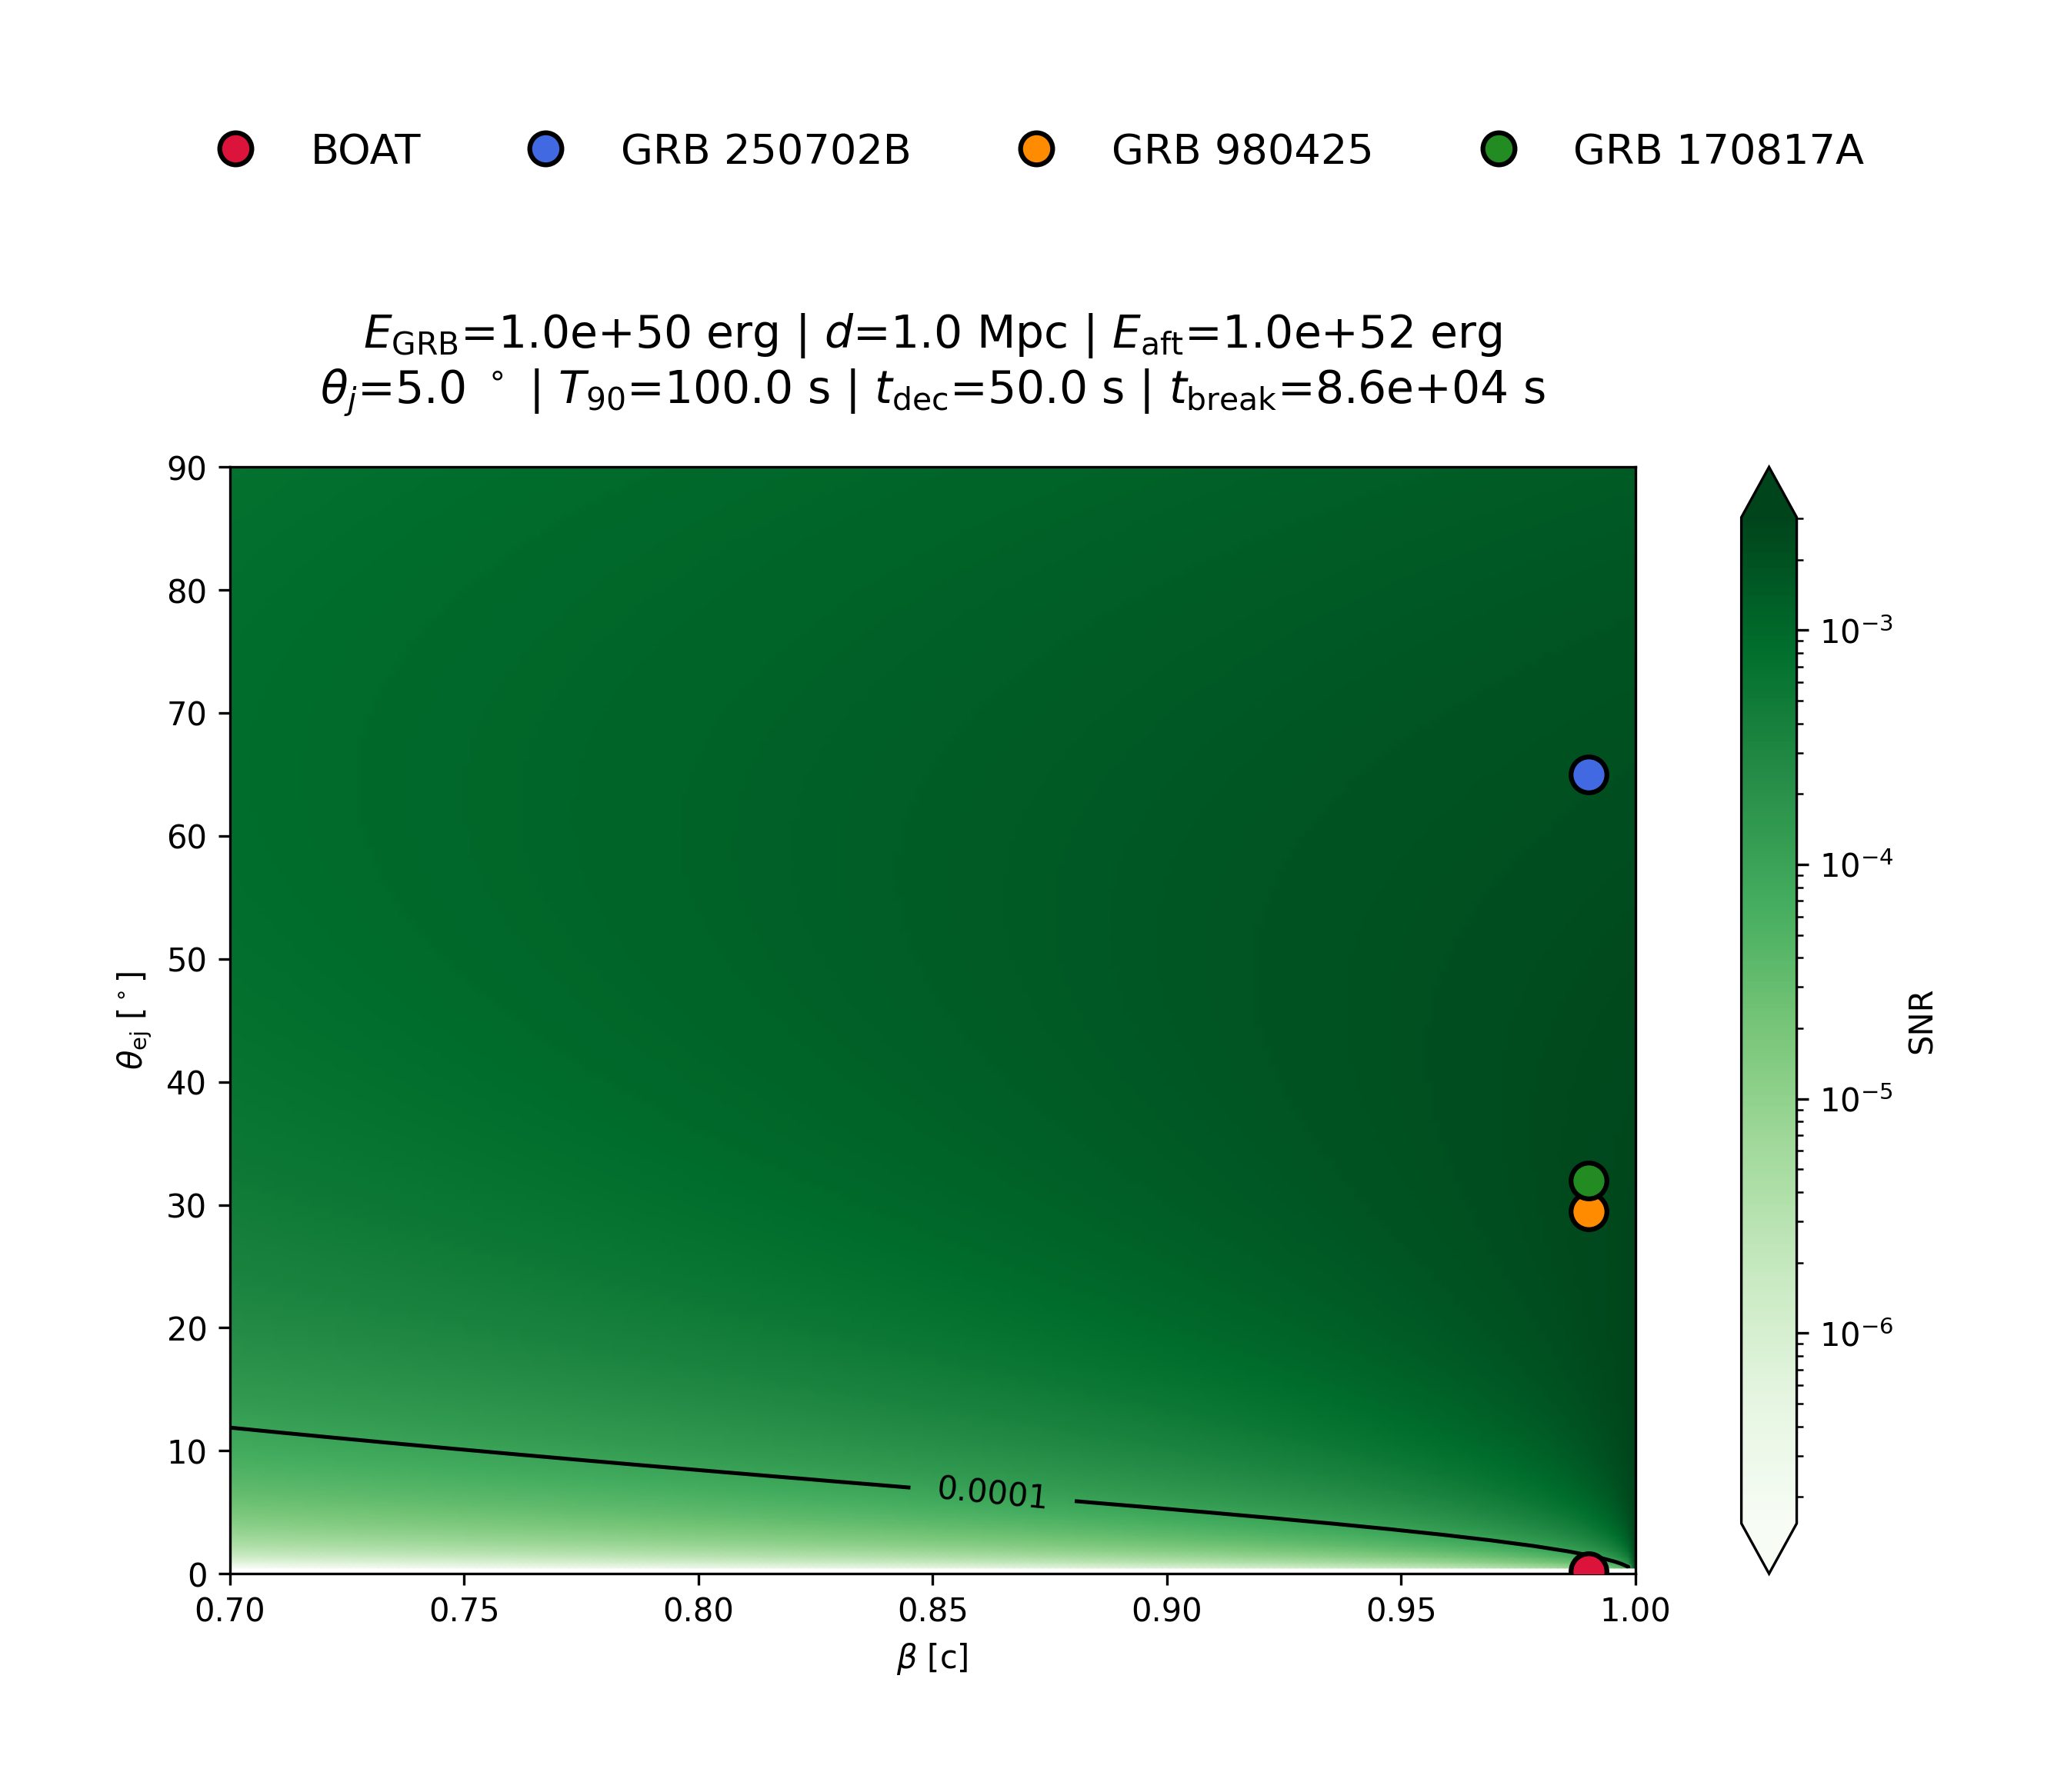

The table this chart was drawn from, first rows:
, 0.7, 0.7015075376884422, 0.7030150753768843, 0.7045226130653266, 0.7060301507537688, 0.707537688442211, 0.7090452261306532, 0.7105527638190954, 0.7120603015075376, 0.7135678391959799, 0.715075376884422, 0.7165829145728643, 0.7180904522613065, 0.7195979899497487, 0.7211055276381909, 0.7226130653266332, 0.7241206030150753, 0.7256281407035176, 0.7271356783919598, 0.728643216080402, 0.7301507537688442, 0.7316582914572864, 0.7331658291457286
0.0, 0.0, 0.0, 0.0, 0.0, 0.0, 0.0, 0.0, 0.0, 0.0, 0.0, 0.0, 0.0, 0.0, 0.0, 0.0, 0.0, 0.0, 0.0, 0.0, 0.0, 0.0, 0.0, 0.0
0.007893, 1.5423665617542378e-07, 1.5568395767240388e-07, 1.5714739629868727e-07, 1.586272190251115e-07, 1.6012367788804552e-07, 1.6163703011993085e-07, 1.631675382838809e-07, 1.647154704124848e-07, 1.6628110015097285e-07, 1.6786470690490054e-07, 1.6946657599252222e-07, 1.710869988020263e-07, 1.727262729538145e-07, 1.743847024680164e-07, 1.7606259793743593e-07, 1.7776027670613584e-07, 1.7947806305387794e-07, 1.812162883866427e-07, 1.8297529143346364e-07, 1.847554184498217e-07, 1.865570234278579e-07, 1.883804683136688e-07, 1.9022612323196902e-07
0.01579, 6.167736973489774e-07, 6.225603014957084e-07, 6.2841140762893e-07, 6.343280026077096e-07, 6.403110935257994e-07, 6.463617082329259e-07, 6.524808958722812e-07, 6.586697274347984e-07, 6.649292963308393e-07, 6.712607189799169e-07, 6.776651354191423e-07, 6.841437099310729e-07, 6.906976316917014e-07, 6.973281154393364e-07, 7.040364021651672e-07, 7.108237598263376e-07, 7.176914840823854e-07, 7.246408990559565e-07, 7.316733581187145e-07, 7.387902447034432e-07, 7.459929731433556e-07, 7.532829895396781e-07, 7.606617726586352e-07
0.02368, 1.387092748814807e-06, 1.4001028601070065e-06, 1.4132579265992321e-06, 1.4265601648896977e-06, 1.440011837001962e-06, 1.4536152515545615e-06, 1.4673727649669804e-06, 1.4812867827032512e-06, 1.4953597605546042e-06, 1.509594205962562e-06, 1.5239926793840138e-06, 1.5385577956998011e-06, 1.553292225668458e-06, 1.568198697426798e-06, 1.5832799980391243e-06, 1.5985389750968972e-06, 1.6139785383708052e-06, 1.629601661517243e-06, 1.645411383841295e-06, 1.6614108121184272e-06, 1.6776031224771836e-06, 1.693991562345264e-06, 1.710579452461516e-06
0.03157, 2.464331208800421e-06, 2.4874360668096774e-06, 2.5107981900367843e-06, 2.5344215095803876e-06, 2.558310037040504e-06, 2.5824678665897564e-06, 2.6068991771089177e-06, 2.6316082343890354e-06, 2.656599393402664e-06, 2.6818771006466386e-06, 2.707445896559144e-06, 2.733310418013758e-06, 2.759475400893387e-06, 2.785945682747075e-06, 2.8127262055328513e-06, 2.839822018449817e-06, 2.867238280862955e-06, 2.8949802653241757e-06, 2.923053360693323e-06, 2.951463075363012e-06, 2.9802150405913986e-06, 3.009315013947033e-06, 3.038768882870305e-06
0.03947, 3.847284276388536e-06, 3.883337031574483e-06, 3.919790896162896e-06, 3.956651993432927e-06, 3.993926571937345e-06, 4.031621008722649e-06, 4.0697418126490464e-06, 4.108295627813861e-06, 4.1472892370822375e-06, 4.186729565728996e-06, 4.226623685195825e-06, 4.2669788169680335e-06, 4.307802336575343e-06, 4.349101777721393e-06, 4.3908848365468125e-06, 4.433159376030883e-06, 4.475933430537138e-06, 4.519215210508393e-06, 4.563013107316947e-06, 4.607335698276015e-06, 4.652191751818666e-06, 4.697590232850784e-06, 4.743540308285e-06
0.04736, 5.534407778283932e-06, 5.586238429164557e-06, 5.63864515559803e-06, 5.691636741695044e-06, 5.745222151067711e-06, 5.799410531438212e-06, 5.854211219390171e-06, 5.909633745267889e-06, 5.96568783822895e-06, 6.0223834314556926e-06, 6.079730667531526e-06, 6.137739903988141e-06, 6.196421719029982e-06, 6.25578691744265e-06, 6.315846536692205e-06, 6.3766118532224755e-06, 6.43809438895806e-06, 6.500305918020842e-06, 6.563258473668201e-06, 6.6269643554615625e-06, 6.691436136674274e-06, 6.756686671948065e-06, 6.822729105208042e-06
0.05525, 7.523821782204543e-06, 7.594232190814384e-06, 7.665424263266282e-06, 7.737409902232225e-06, 7.810201253278672e-06, 7.883810711094157e-06, 7.95825092590957e-06, 8.033534810117872e-06, 8.109675545100795e-06, 8.186686588269873e-06, 8.264581680329902e-06, 8.343374852772892e-06, 8.423080435611199e-06, 8.503713065358763e-06, 8.585287693269813e-06, 8.667819593844661e-06, 8.751324373612951e-06, 8.835817980204808e-06, 8.921316711720992e-06, 9.007837226413667e-06, 9.095396552689879e-06, 9.184012099450218e-06, 9.273701666776023e-06
0.06315, 9.813314981330454e-06, 9.905073983452713e-06, 9.99785027473146e-06, 1.009165932138317e-05, 1.0186516904739257e-05, 1.0282439129312502e-05, 1.0379442431112581e-05, 1.04775435862196e-05, 1.0576759719625197e-05, 1.067710831435078e-05, 1.0778607220853319e-05, 1.0881274666729217e-05, 1.098512926672727e-05, 1.1090190033082403e-05, 1.1196476386182193e-05, 1.1304008165578628e-05, 1.1412805641358407e-05, 1.1522889525885373e-05, 1.1634280985929308e-05, 1.1747001655196072e-05, 1.186107364727478e-05, 1.197651956901799e-05, 1.2093362534372234e-05
0.07104, 1.2400349831006118e-05, 1.2516188457130239e-05, 1.2633309367074256e-05, 1.2751732021088125e-05, 1.2871476275201892e-05, 1.2992562391338775e-05, 1.3115011047739986e-05, 1.3238843349712357e-05, 1.3364080840710836e-05, 1.3490745513767713e-05, 1.3618859823281626e-05, 1.3748446697179415e-05, 1.387952954946475e-05, 1.4012132293167888e-05, 1.4146279353711788e-05, 1.4281995682709907e-05, 1.4419306772212486e-05, 1.4558238669418158e-05, 1.4698817991868636e-05, 1.4841071943145357e-05, 1.4985028329087346e-05, 1.5130715574550566e-05, 1.5278162740730168e-05
0.07893, 1.5282068415782175e-05, 1.542467523811771e-05, 1.556885796113593e-05, 1.5714640453455083e-05, 1.5862047068158583e-05, 1.601110265514938e-05, 1.61618325738842e-05, 1.6314262706501498e-05, 1.6468419471357418e-05, 1.6624329836984537e-05, 1.6782021336488992e-05, 1.6941522082402086e-05, 1.710286078200312e-05, 1.7266066753131092e-05, 1.743116994050369e-05, 1.7598200932562184e-05, 1.7767190978862696e-05, 1.7938172008034267e-05, 1.8111176646325466e-05, 1.8286238236762133e-05, 1.846339085894015e-05, 1.864266934947735e-05, 1.8824109323151048e-05
0.08683, 1.8455299021923235e-05, 1.8627315642099148e-05, 1.880122957882952e-05, 1.8977069505718467e-05, 1.9154864677076745e-05, 1.933464494269745e-05, 1.9516440763085085e-05, 1.9700283225154346e-05, 1.9886204058415838e-05, 2.007423565166605e-05, 2.026441107020037e-05, 2.0456764073568256e-05, 2.0651329133890355e-05, 2.084814145475885e-05, 2.1047236990742487e-05, 2.1248652467519057e-05, 2.1452425402659063e-05, 2.1658594127085357e-05, 2.1867197807234218e-05, 2.2078276467945065e-05, 2.2291871016107012e-05, 2.2508023265091007e-05, 2.272677595999904e-05
0.09472, 2.1916563387716882e-05, 2.2120580079018723e-05, 2.232684240627611e-05, 2.2535384225521825e-05, 2.274624007679406e-05, 2.2959445201498088e-05, 2.3175035560299596e-05, 2.339304785156833e-05, 2.3613519530392552e-05, 2.3836488828184257e-05, 2.4061994772897505e-05, 2.429007720988166e-05, 2.4520776823393262e-05, 2.4754135158790854e-05, 2.4990194645438327e-05, 2.5228998620342963e-05, 2.547059135255619e-05, 2.5715018068365818e-05, 2.596232497730968e-05, 2.6212559299042273e-05, 2.6465769291087357e-05, 2.672200427751023e-05, 2.698131467854622e-05
0.1026, 2.5662084601312923e-05, 2.5900636118464696e-05, 2.6141807530778072e-05, 2.6385638233637753e-05, 2.6632168416258978e-05, 2.6881439081783667e-05, 2.7133492067990432e-05, 2.7388370068639635e-05, 2.7646116655477425e-05, 2.7906776300921637e-05, 2.817039440145501e-05, 2.8437017301751183e-05, 2.8706692319560603e-05, 2.8979467771384305e-05, 2.9255392998964894e-05, 2.9534518396625186e-05, 2.98168954394863e-05, 3.010257671259853e-05, 3.0391615941019415e-05, 3.06840680208753e-05, 3.09799890514441e-05, 3.127943636829841e-05, 3.15824685775506e-05
0.1105, 2.968779561341691e-05, 2.9963357182007547e-05, 3.0241937817111282e-05, 3.0523582788643095e-05, 3.080833827614121e-05, 3.10962513917291e-05, 3.138737020377681e-05, 3.168174376128591e-05, 3.1979422119024956e-05, 3.228045636344166e-05, 3.258489863938061e-05, 3.289280217763546e-05, 3.32042213233663e-05, 3.351921156541417e-05, 3.383782956654583e-05, 3.4160133194663305e-05, 3.4486181555014554e-05, 3.4816035023442825e-05, 3.514975528071381e-05, 3.5487405347961726e-05, 3.582904962329746e-05, 3.61747539196225e-05, 3.652458550369645e-05
0.1184, 3.3989348329971254e-05, 3.430433182666386e-05, 3.462275738631692e-05, 3.494467646570898e-05, 3.527014155241917e-05, 3.559920619076884e-05, 3.5931925008550725e-05, 3.6268353744573136e-05, 3.660854927704925e-05, 3.695256965286083e-05, 3.730047411772908e-05, 3.7652323147324496e-05, 3.800817847935091e-05, 3.8368103146638904e-05, 3.873216151128632e-05, 3.910041929988401e-05, 3.9472943639868154e-05, 3.984980309704087e-05, 4.0231067714303255e-05, 4.061680905164661e-05, 4.100710022745053e-05, 4.1402015961136825e-05, 4.180163261723262e-05
0.1263, 3.8562123247991925e-05, 3.8918873581645914e-05, 3.927951165811434e-05, 3.964409540955673e-05, 4.001268392489242e-05, 4.038533747881733e-05, 4.076211756169884e-05, 4.114308691037926e-05, 4.1528309539921106e-05, 4.191785077632719e-05, 4.2311777290271185e-05, 4.2710157131875046e-05, 4.311305976657122e-05, 4.3520556112089616e-05, 4.3932718576610655e-05, 4.434962109812728e-05, 4.4771339185061035e-05, 4.519794995817939e-05, 4.562953219386241e-05, 4.606616636877041e-05, 4.6507934705965846e-05, 4.695492122254413e-05, 4.74072117788324e-05
0.1342, 4.340123959599938e-05, 4.380203129878828e-05, 4.420717791624756e-05, 4.4616744119781636e-05, 4.5030795867677e-05, 4.544940043727159e-05, 4.5872626458094096e-05, 4.630054394600685e-05, 4.673322433838925e-05, 4.7170740530397396e-05, 4.761316691233985e-05, 4.806057940820907e-05, 4.8513055515410466e-05, 4.897067434573308e-05, 4.9433516667607195e-05, 4.9901664949695934e-05, 5.0375203405871e-05, 5.0854218041623607e-05, 5.133879670196415e-05, 5.182902912086706e-05, 5.2325006972319306e-05, 5.2826823923032785e-05, 5.3334575686885527e-05
0.1421, 4.850156593899371e-05, 4.894859997552406e-05, 4.9400476354528666e-05, 4.985726672516469e-05, 5.0319044157126764e-05, 5.078588317602731e-05, 5.1257859799839806e-05, 5.173505157644182e-05, 5.221753762229763e-05, 5.270539866231986e-05, 5.319871707095353e-05, 5.3697576914525434e-05, 5.420206399490521e-05, 5.471226589452516e-05, 5.5228272022809335e-05, 5.575017366406234e-05, 5.627806402687271e-05, 5.6812038295087076e-05, 5.73521936804126e-05, 5.7898629476709785e-05, 5.845144711603936e-05, 5.9010750226528436e-05, 5.957664469212704e-05
0.15, 5.3857731206684675e-05, 5.435313200802068e-05, 5.485388156005487e-05, 5.5360058702283904e-05, 5.5871743831292236e-05, 5.6389018939383765e-05, 5.691196765436936e-05, 5.7440675280550436e-05, 5.797522884094184e-05, 5.8515717120776333e-05, 5.906223071233817e-05, 5.9614862061171845e-05, 6.017370551371624e-05, 6.07388573664155e-05, 6.131041591636077e-05, 6.188848151351762e-05, 6.247315661459882e-05, 6.306454583864249e-05, 6.366275602435869e-05, 6.426789628931103e-05, 6.488007809100201e-05, 6.549941528993367e-05, 6.61260242147186e-05
0.1579, 5.9464136102695776e-05, 6.0009948831079835e-05, 6.056163438905759e-05, 6.111927899270223e-05, 6.16829705539791e-05, 6.225279872265013e-05, 6.282885492942698e-05, 6.341123243041613e-05, 6.400002635290237e-05, 6.459533374251622e-05, 6.519725361183624e-05, 6.580588699047611e-05, 6.642133697671004e-05, 6.704370879069182e-05, 6.767310982932599e-05, 6.830964972284959e-05, 6.895344039318889e-05, 6.960459611415525e-05, 7.026323357354828e-05, 7.092947193723744e-05, 7.160343291529611e-05, 7.228524083026429e-05, 7.297502268762173e-05
0.1658, 6.531496485172237e-05, 6.591315290066015e-05, 6.651775419008801e-05, 6.712886247225136e-05, 6.774657333570545e-05, 6.837098425049622e-05, 6.900219461468137e-05, 6.964030580223861e-05, 7.028542121240992e-05, 7.093764632053129e-05, 7.159708873040192e-05, 7.226385822824597e-05, 7.293806683832463e-05, 7.361982888025728e-05, 7.430926102811387e-05, 7.500648237134158e-05, 7.571161447759384e-05, 7.642478145753083e-05, 7.714611003166344e-05, 7.787572959931714e-05, 7.861377230979458e-05, 7.93603731358179e-05, 8.011566994933836e-05
0.1737, 7.140419724113366e-05, 7.205663997439274e-05, 7.271605132875857e-05, 7.338253272544619e-05, 7.40561875633757e-05, 7.473712126761474e-05, 7.542544133925214e-05, 7.612125740675133e-05, 7.682468127883675e-05, 7.753582699896449e-05, 7.82548109014355e-05, 7.89817516692073e-05, 7.971677039346549e-05, 8.045999063501764e-05, 8.121153848757534e-05, 8.197154264299154e-05, 8.274013445852478e-05, 8.351744802620468e-05, 8.430362024437403e-05, 8.509879089148887e-05, 8.590310270226064e-05, 8.671670144622515e-05, 8.753973600883227e-05
0.1815, 7.772562091326359e-05, 7.843411164522352e-05, 7.915013996803281e-05, 7.987381507785051e-05, 8.060524829028568e-05, 8.13445530920699e-05, 8.20918451942497e-05, 8.284724258694936e-05, 8.361086559576086e-05, 8.43828369398154e-05, 8.516328179159693e-05, 8.595232783855824e-05, 8.67501053466034e-05, 8.75567472255025e-05, 8.837238909630882e-05, 8.919716936084854e-05, 9.003122927335927e-05, 9.087471301435494e-05, 9.172776776679701e-05, 9.259054379465845e-05, 9.346319452396716e-05, 9.434587662642089e-05, 9.523875010566973e-05
0.1894, 8.42728438646315e-05, 8.503908808332965e-05, 8.581345105808647e-05, 8.659604983926082e-05, 8.738700373814033e-05, 8.818643438179593e-05, 8.89944657695417e-05, 8.981122433105384e-05, 9.063683898620751e-05, 9.147144120668952e-05, 9.23151650794501e-05, 9.3168147372057e-05, 9.403052760001959e-05, 9.490244809615157e-05, 9.578405408204649e-05, 9.6675493741739e-05, 9.757691829763244e-05, 9.848848208877405e-05, 9.941034265156149e-05, 0.0001003, 0.0001013, 0.0001022, 0.0001032
0.1973, 9.103930710856486e-05, 9.186492094170973e-05, 9.269924549004049e-05, 9.354240571088155e-05, 9.43945289630984e-05, 9.525574506506971e-05, 9.612618635434753e-05, 9.700598774906121e-05, 9.7895286811128e-05, 9.879422381132886e-05, 9.970294179631742e-05, 0.0001006, 0.0001016, 0.0001025, 0.0001034, 0.0001044, 0.0001054, 0.0001064, 0.0001073, 0.0001083, 0.0001094, 0.0001104, 0.0001114
0.2052, 9.801829745814807e-05, 9.890480638133235e-05, 9.980062736838184e-05, 0.0001007, 0.0001016, 0.0001025, 0.0001035, 0.0001044, 0.0001054, 0.0001063, 0.0001073, 0.0001083, 0.0001093, 0.0001103, 0.0001113, 0.0001124, 0.0001134, 0.0001145, 0.0001155, 0.0001166, 0.0001177, 0.0001188, 0.0001199
0.2131, 0.0001052, 0.0001062, 0.0001071, 0.0001081, 0.0001091, 0.00011, 0.000111, 0.0001121, 0.0001131, 0.0001141, 0.0001152, 0.0001162, 0.0001173, 0.0001184, 0.0001194, 0.0001205, 0.0001217, 0.0001228, 0.0001239, 0.0001251, 0.0001262, 0.0001274, 0.0001286
0.221, 0.0001126, 0.0001136, 0.0001146, 0.0001157, 0.0001167, 0.0001178, 0.0001188, 0.0001199, 0.000121, 0.0001221, 0.0001232, 0.0001243, 0.0001255, 0.0001266, 0.0001278, 0.000129, 0.0001301, 0.0001313, 0.0001326, 0.0001338, 0.000135, 0.0001363, 0.0001375
0.2289, 0.0001202, 0.0001212, 0.0001223, 0.0001234, 0.0001245, 0.0001257, 0.0001268, 0.0001279, 0.0001291, 0.0001303, 0.0001315, 0.0001327, 0.0001339, 0.0001351, 0.0001363, 0.0001376, 0.0001388, 0.0001401, 0.0001414, 0.0001427, 0.000144, 0.0001454, 0.0001467
0.2368, 0.0001279, 0.0001291, 0.0001302, 0.0001314, 0.0001326, 0.0001338, 0.000135, 0.0001362, 0.0001374, 0.0001387, 0.0001399, 0.0001412, 0.0001425, 0.0001438, 0.0001451, 0.0001464, 0.0001477, 0.0001491, 0.0001505, 0.0001518, 0.0001532, 0.0001546, 0.0001561
0.2447, 0.0001359, 0.0001371, 0.0001383, 0.0001395, 0.0001408, 0.000142, 0.0001433, 0.0001446, 0.0001459, 0.0001472, 0.0001485, 0.0001499, 0.0001512, 0.0001526, 0.000154, 0.0001554, 0.0001568, 0.0001583, 0.0001597, 0.0001612, 0.0001626, 0.0001641, 0.0001656
0.2526, 0.000144, 0.0001452, 0.0001465, 0.0001478, 0.0001492, 0.0001505, 0.0001518, 0.0001532, 0.0001546, 0.000156, 0.0001574, 0.0001588, 0.0001602, 0.0001617, 0.0001631, 0.0001646, 0.0001661, 0.0001676, 0.0001691, 0.0001707, 0.0001722, 0.0001738, 0.0001754
0.2605, 0.0001522, 0.0001536, 0.0001549, 0.0001563, 0.0001577, 0.0001591, 0.0001605, 0.000162, 0.0001634, 0.0001649, 0.0001663, 0.0001678, 0.0001693, 0.0001709, 0.0001724, 0.000174, 0.0001755, 0.0001771, 0.0001787, 0.0001804, 0.000182, 0.0001837, 0.0001854
0.2684, 0.0001607, 0.0001621, 0.0001635, 0.000165, 0.0001664, 0.0001679, 0.0001694, 0.0001709, 0.0001724, 0.0001739, 0.0001755, 0.0001771, 0.0001787, 0.0001803, 0.0001819, 0.0001835, 0.0001852, 0.0001868, 0.0001885, 0.0001902, 0.000192, 0.0001937, 0.0001955
0.2763, 0.0001692, 0.0001707, 0.0001722, 0.0001737, 0.0001753, 0.0001768, 0.0001784, 0.00018, 0.0001816, 0.0001832, 0.0001848, 0.0001864, 0.0001881, 0.0001898, 0.0001915, 0.0001932, 0.0001949, 0.0001967, 0.0001985, 0.0002003, 0.0002021, 0.0002039, 0.0002057
0.2842, 0.0001779, 0.0001795, 0.0001811, 0.0001827, 0.0001843, 0.0001859, 0.0001875, 0.0001892, 0.0001909, 0.0001925, 0.0001943, 0.000196, 0.0001977, 0.0001995, 0.0002013, 0.0002031, 0.0002049, 0.0002067, 0.0002086, 0.0002104, 0.0002123, 0.0002142, 0.0002162
0.2921, 0.0001868, 0.0001884, 0.0001901, 0.0001917, 0.0001934, 0.0001951, 0.0001968, 0.0001985, 0.0002003, 0.0002021, 0.0002038, 0.0002056, 0.0002075, 0.0002093, 0.0002112, 0.000213, 0.0002149, 0.0002169, 0.0002188, 0.0002207, 0.0002227, 0.0002247, 0.0002267
0.3, 0.0001957, 0.0001974, 0.0001992, 0.0002009, 0.0002027, 0.0002044, 0.0002062, 0.000208, 0.0002098, 0.0002117, 0.0002136, 0.0002154, 0.0002173, 0.0002193, 0.0002212, 0.0002231, 0.0002251, 0.0002271, 0.0002291, 0.0002312, 0.0002333, 0.0002353, 0.0002374
0.3078, 0.0002048, 0.0002066, 0.0002084, 0.0002102, 0.000212, 0.0002139, 0.0002157, 0.0002176, 0.0002195, 0.0002214, 0.0002234, 0.0002253, 0.0002273, 0.0002293, 0.0002313, 0.0002334, 0.0002354, 0.0002375, 0.0002396, 0.0002418, 0.0002439, 0.0002461, 0.0002483
0.3157, 0.000214, 0.0002159, 0.0002177, 0.0002196, 0.0002215, 0.0002234, 0.0002254, 0.0002273, 0.0002293, 0.0002313, 0.0002333, 0.0002354, 0.0002374, 0.0002395, 0.0002416, 0.0002437, 0.0002459, 0.000248, 0.0002502, 0.0002524, 0.0002547, 0.0002569, 0.0002592
0.3236, 0.0002233, 0.0002252, 0.0002272, 0.0002291, 0.0002311, 0.0002331, 0.0002351, 0.0002372, 0.0002392, 0.0002413, 0.0002434, 0.0002455, 0.0002476, 0.0002498, 0.000252, 0.0002542, 0.0002564, 0.0002587, 0.0002609, 0.0002632, 0.0002655, 0.0002679, 0.0002702
0.3315, 0.0002327, 0.0002347, 0.0002367, 0.0002387, 0.0002408, 0.0002429, 0.000245, 0.0002471, 0.0002492, 0.0002514, 0.0002535, 0.0002557, 0.0002579, 0.0002602, 0.0002624, 0.0002647, 0.000267, 0.0002694, 0.0002717, 0.0002741, 0.0002765, 0.0002789, 0.0002814
0.3394, 0.0002422, 0.0002443, 0.0002463, 0.0002484, 0.0002506, 0.0002527, 0.0002549, 0.0002571, 0.0002593, 0.0002615, 0.0002638, 0.000266, 0.0002683, 0.0002706, 0.000273, 0.0002754, 0.0002777, 0.0002802, 0.0002826, 0.0002851, 0.0002875, 0.0002901, 0.0002926
0.3473, 0.0002517, 0.0002539, 0.000256, 0.0002582, 0.0002604, 0.0002626, 0.0002649, 0.0002671, 0.0002694, 0.0002717, 0.0002741, 0.0002764, 0.0002788, 0.0002812, 0.0002836, 0.0002861, 0.0002885, 0.000291, 0.0002936, 0.0002961, 0.0002987, 0.0003013, 0.0003039
0.3552, 0.0002614, 0.0002636, 0.0002658, 0.0002681, 0.0002703, 0.0002726, 0.000275, 0.0002773, 0.0002797, 0.000282, 0.0002844, 0.0002869, 0.0002893, 0.0002918, 0.0002943, 0.0002968, 0.0002994, 0.000302, 0.0003046, 0.0003072, 0.0003099, 0.0003125, 0.0003152
0.3631, 0.0002711, 0.0002733, 0.0002757, 0.000278, 0.0002803, 0.0002827, 0.0002851, 0.0002875, 0.0002899, 0.0002924, 0.0002949, 0.0002974, 0.0002999, 0.0003025, 0.0003051, 0.0003077, 0.0003103, 0.000313, 0.0003157, 0.0003184, 0.0003211, 0.0003239, 0.0003267
0.371, 0.0002808, 0.0002832, 0.0002855, 0.0002879, 0.0002904, 0.0002928, 0.0002953, 0.0002978, 0.0003003, 0.0003028, 0.0003054, 0.000308, 0.0003106, 0.0003132, 0.0003159, 0.0003186, 0.0003213, 0.000324, 0.0003268, 0.0003296, 0.0003324, 0.0003352, 0.0003381
0.3789, 0.0002906, 0.000293, 0.0002955, 0.000298, 0.0003005, 0.000303, 0.0003055, 0.0003081, 0.0003107, 0.0003133, 0.0003159, 0.0003186, 0.0003213, 0.000324, 0.0003267, 0.0003295, 0.0003323, 0.0003351, 0.000338, 0.0003408, 0.0003437, 0.0003467, 0.0003496
0.3868, 0.0003005, 0.000303, 0.0003055, 0.000308, 0.0003106, 0.0003132, 0.0003158, 0.0003184, 0.0003211, 0.0003238, 0.0003265, 0.0003292, 0.000332, 0.0003348, 0.0003376, 0.0003405, 0.0003433, 0.0003462, 0.0003492, 0.0003521, 0.0003551, 0.0003581, 0.0003611
0.3947, 0.0003103, 0.0003129, 0.0003155, 0.0003181, 0.0003208, 0.0003234, 0.0003261, 0.0003288, 0.0003316, 0.0003343, 0.0003371, 0.0003399, 0.0003428, 0.0003456, 0.0003485, 0.0003515, 0.0003544, 0.0003574, 0.0003604, 0.0003634, 0.0003665, 0.0003696, 0.0003727
0.4026, 0.0003203, 0.0003229, 0.0003256, 0.0003282, 0.000331, 0.0003337, 0.0003365, 0.0003392, 0.0003421, 0.0003449, 0.0003478, 0.0003506, 0.0003536, 0.0003565, 0.0003595, 0.0003625, 0.0003655, 0.0003686, 0.0003716, 0.0003747, 0.0003779, 0.0003811, 0.0003843
0.4105, 0.0003302, 0.0003329, 0.0003356, 0.0003384, 0.0003412, 0.000344, 0.0003468, 0.0003497, 0.0003526, 0.0003555, 0.0003584, 0.0003614, 0.0003644, 0.0003674, 0.0003704, 0.0003735, 0.0003766, 0.0003797, 0.0003829, 0.0003861, 0.0003893, 0.0003926, 0.0003958
0.4184, 0.0003401, 0.0003429, 0.0003457, 0.0003486, 0.0003514, 0.0003543, 0.0003572, 0.0003601, 0.0003631, 0.0003661, 0.0003691, 0.0003721, 0.0003752, 0.0003783, 0.0003814, 0.0003845, 0.0003877, 0.0003909, 0.0003942, 0.0003974, 0.0004007, 0.000404, 0.0004074
0.4262, 0.0003501, 0.000353, 0.0003558, 0.0003587, 0.0003616, 0.0003646, 0.0003676, 0.0003706, 0.0003736, 0.0003766, 0.0003797, 0.0003828, 0.000386, 0.0003891, 0.0003923, 0.0003956, 0.0003988, 0.0004021, 0.0004054, 0.0004087, 0.0004121, 0.0004155, 0.000419
0.4341, 0.0003601, 0.000363, 0.0003659, 0.0003689, 0.0003719, 0.0003749, 0.0003779, 0.000381, 0.0003841, 0.0003872, 0.0003904, 0.0003936, 0.0003968, 0.0004, 0.0004033, 0.0004066, 0.0004099, 0.0004133, 0.0004166, 0.0004201, 0.0004235, 0.000427, 0.0004305
0.442, 0.00037, 0.000373, 0.000376, 0.0003791, 0.0003821, 0.0003852, 0.0003883, 0.0003915, 0.0003946, 0.0003978, 0.000401, 0.0004043, 0.0004076, 0.0004109, 0.0004142, 0.0004176, 0.000421, 0.0004244, 0.0004279, 0.0004314, 0.0004349, 0.0004384, 0.000442
0.4499, 0.00038, 0.000383, 0.0003861, 0.0003892, 0.0003923, 0.0003955, 0.0003987, 0.0004019, 0.0004051, 0.0004084, 0.0004117, 0.000415, 0.0004183, 0.0004217, 0.0004251, 0.0004286, 0.000432, 0.0004355, 0.0004391, 0.0004426, 0.0004462, 0.0004498, 0.0004535
0.4578, 0.0003899, 0.0003931, 0.0003962, 0.0003994, 0.0004025, 0.0004058, 0.000409, 0.0004123, 0.0004156, 0.0004189, 0.0004223, 0.0004257, 0.0004291, 0.0004325, 0.000436, 0.0004395, 0.000443, 0.0004466, 0.0004502, 0.0004538, 0.0004575, 0.0004612, 0.0004649
0.4657, 0.0003999, 0.000403, 0.0004062, 0.0004095, 0.0004127, 0.000416, 0.0004193, 0.0004227, 0.000426, 0.0004294, 0.0004328, 0.0004363, 0.0004398, 0.0004433, 0.0004468, 0.0004504, 0.000454, 0.0004577, 0.0004613, 0.000465, 0.0004688, 0.0004725, 0.0004763
... 140 more rows
